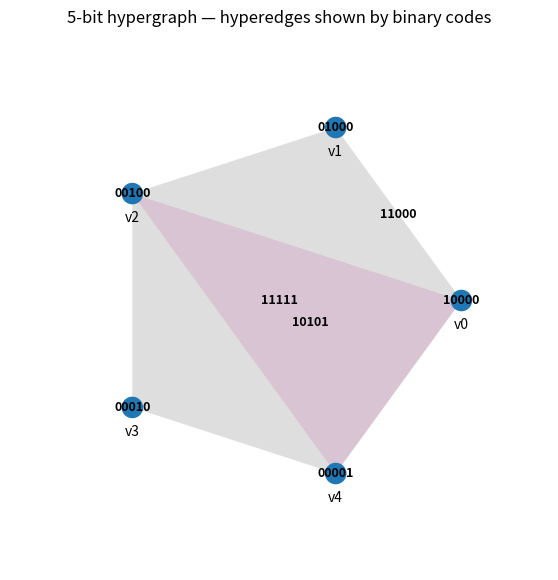

Generate this figure with matplotlib:
from math import atan2, pi
import math
import matplotlib.pyplot as plt

vertices = list(range(5))
hyperedge_codes = [
    "10000",
    "01000",
    "00100",
    "00010",
    "00001",
    "11000",
    "10101",
    "11111",
]

R = 1.5
angles = [2*pi*i/5 for i in range(5)]
coords = [(R * (0.9 * math.cos(a)), R * (0.9 * math.sin(a))) for a in angles]

fig, ax = plt.subplots(figsize=(7,7))
ax.set_aspect('equal')
ax.axis('off')

for code in hyperedge_codes:
    members = [i for i, bit in enumerate(code) if bit == '1']
    if not members:
        continue
    pts = [coords[i] for i in members]
    cx = sum(p[0] for p in pts) / len(pts)
    cy = sum(p[1] for p in pts) / len(pts)
    pts_sorted = sorted(pts, key=lambda p: atan2(p[1]-cy, p[0]-cx))
    xs = [p[0] for p in pts_sorted]; ys = [p[1] for p in pts_sorted]
    xs.append(xs[0]); ys.append(ys[0])
    ax.fill(xs, ys, alpha=0.25)
    ax.text(cx, cy, code, ha='center', va='center', fontsize=9, fontweight='bold')

for i, (x, y) in enumerate(coords):
    circle = plt.Circle((x, y), 0.08, fill=True)
    ax.add_patch(circle)
    ax.text(x, y-0.18, f"v{i}", ha='center', va='center')

ax.set_xlim(-2, 2)
ax.set_ylim(-2, 2)
plt.title("5-bit hypergraph — hyperedges shown by binary codes", fontsize=12)
plt.savefig("hypergraph_5bit_fixed.png", dpi=200, bbox_inches='tight')
plt.close(fig)
